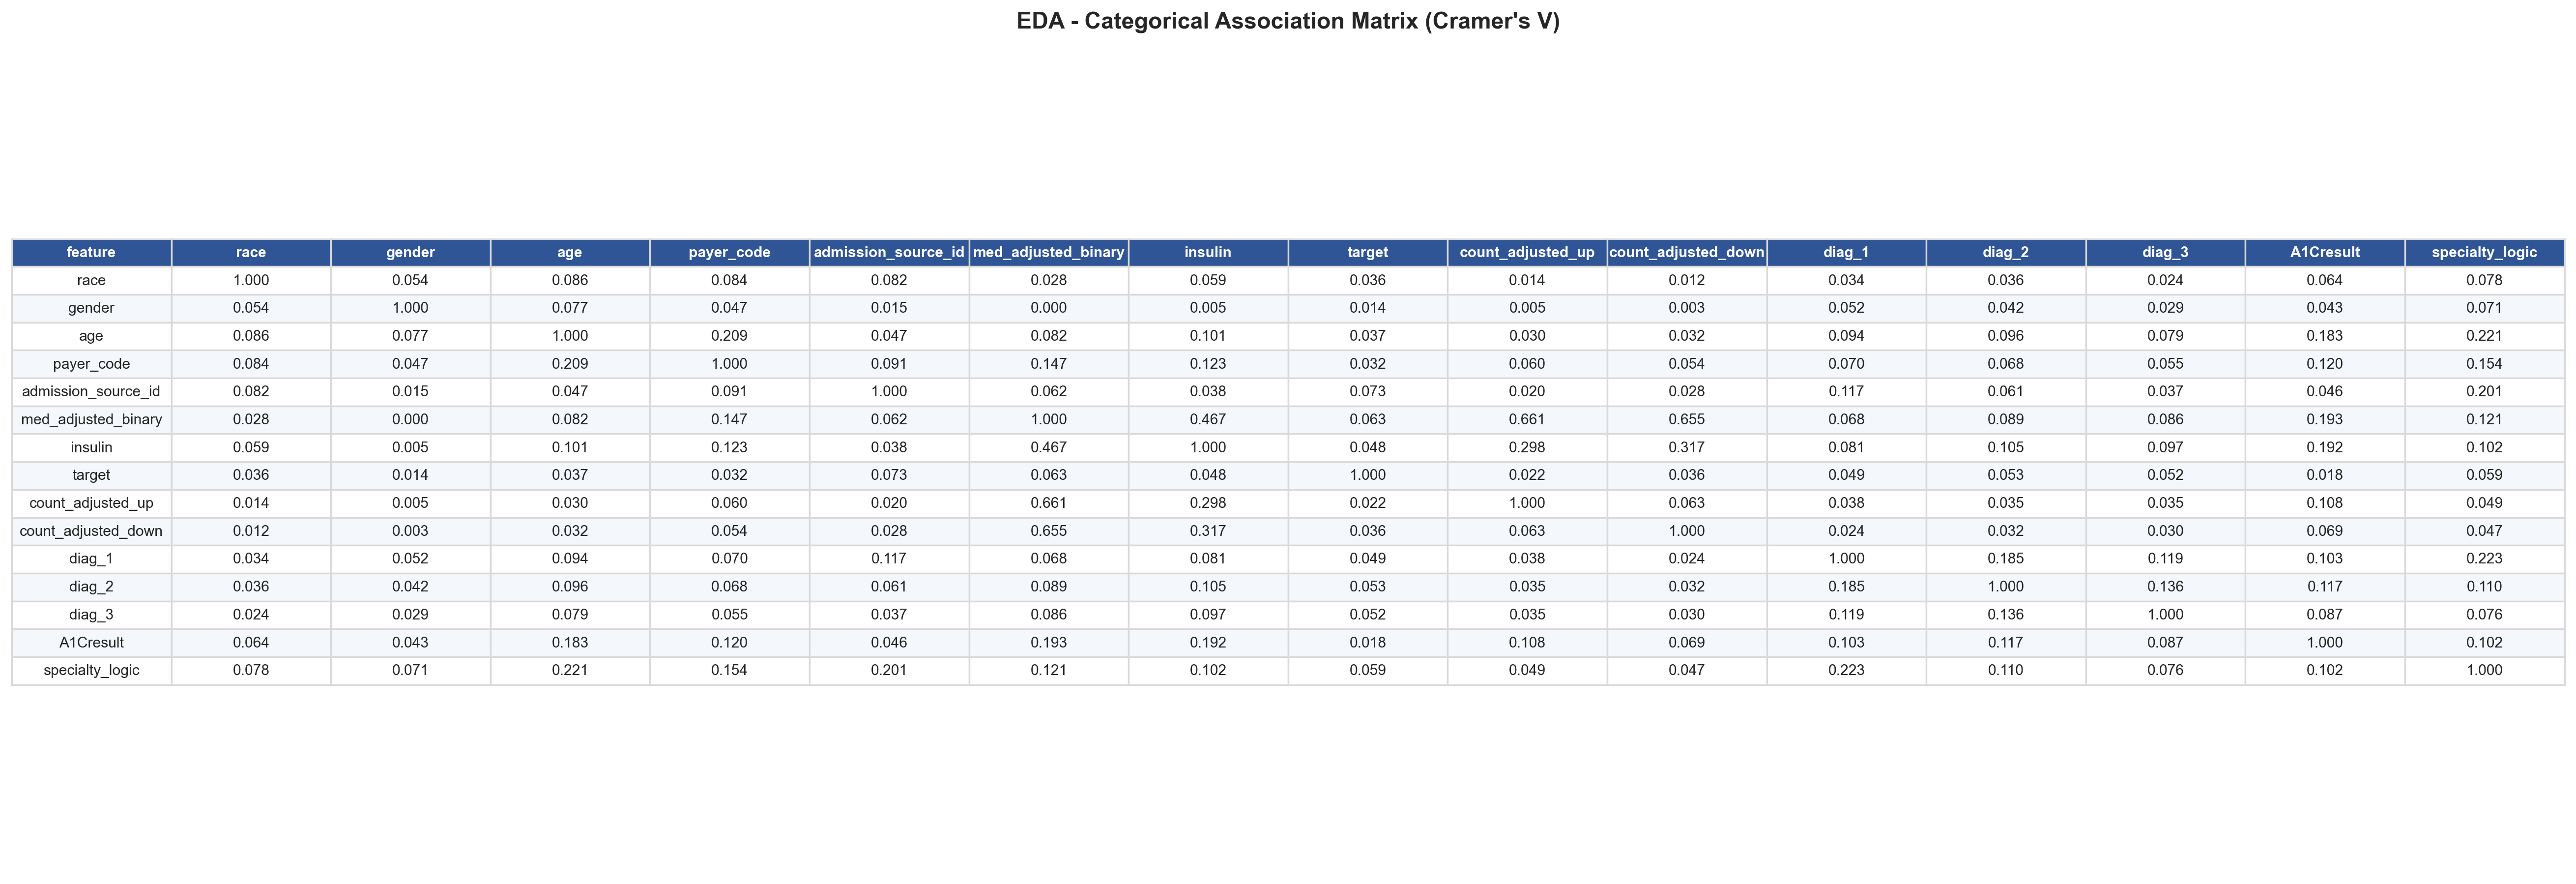

The data file committed next to this chart (first rows):
, race, gender, age, payer_code, admission_source_id, med_adjusted_binary, insulin, target, count_adjusted_up, count_adjusted_down, diag_1, diag_2, diag_3, A1Cresult, specialty_logic
race, 1.0, 0.05386, 0.08575, 0.08363, 0.08235, 0.02847, 0.05873, 0.03645, 0.01422, 0.01191, 0.03352, 0.03628, 0.02422, 0.06365, 0.07802
gender, 0.05386, 1.0, 0.0767, 0.04674, 0.01516, 0.0, 0.004508, 0.01375, 0.005344, 0.003211, 0.05221, 0.04216, 0.02876, 0.0434, 0.07096
age, 0.08575, 0.0767, 1.0, 0.2094, 0.04717, 0.08161, 0.1011, 0.03663, 0.03041, 0.03159, 0.09356, 0.09636, 0.07918, 0.1828, 0.2213
payer_code, 0.08363, 0.04674, 0.2094, 1.0, 0.09146, 0.1472, 0.1231, 0.0323, 0.06021, 0.0543, 0.06954, 0.06768, 0.05537, 0.12, 0.1535
admission_source_id, 0.08235, 0.01516, 0.04717, 0.09146, 1.0, 0.06222, 0.03837, 0.07306, 0.01976, 0.02766, 0.1171, 0.06114, 0.0369, 0.04568, 0.2011
med_adjusted_binary, 0.02847, 0.0, 0.08161, 0.1472, 0.06222, 1, 0.4671, 0.06263, 0.6606, 0.6548, 0.06834, 0.08901, 0.08629, 0.1928, 0.1213
insulin, 0.05873, 0.004508, 0.1011, 0.1231, 0.03837, 0.4671, 1, 0.04781, 0.2985, 0.317, 0.08053, 0.1052, 0.09675, 0.1924, 0.1022
target, 0.03645, 0.01375, 0.03663, 0.0323, 0.07306, 0.06263, 0.04781, 1.0, 0.0217, 0.03627, 0.04852, 0.05345, 0.05213, 0.01775, 0.05902
count_adjusted_up, 0.01422, 0.005344, 0.03041, 0.06021, 0.01976, 0.6606, 0.2985, 0.0217, 1.0, 0.06319, 0.03841, 0.035, 0.03505, 0.1082, 0.04892
count_adjusted_down, 0.01191, 0.003211, 0.03159, 0.0543, 0.02766, 0.6548, 0.317, 0.03627, 0.06319, 1.0, 0.02367, 0.03247, 0.0303, 0.06923, 0.04746
diag_1, 0.03352, 0.05221, 0.09356, 0.06954, 0.1171, 0.06834, 0.08053, 0.04852, 0.03841, 0.02367, 1.0, 0.1846, 0.1193, 0.1028, 0.2233
diag_2, 0.03628, 0.04216, 0.09636, 0.06768, 0.06114, 0.08901, 0.1052, 0.05345, 0.035, 0.03247, 0.1846, 1.0, 0.1361, 0.1173, 0.1105
diag_3, 0.02422, 0.02876, 0.07918, 0.05537, 0.0369, 0.08629, 0.09675, 0.05213, 0.03505, 0.0303, 0.1193, 0.1361, 1.0, 0.08698, 0.07551
A1Cresult, 0.06365, 0.0434, 0.1828, 0.12, 0.04568, 0.1928, 0.1924, 0.01775, 0.1082, 0.06923, 0.1028, 0.1173, 0.08698, 1.0, 0.1023
specialty_logic, 0.07802, 0.07096, 0.2213, 0.1535, 0.2011, 0.1213, 0.1022, 0.05902, 0.04892, 0.04746, 0.2233, 0.1105, 0.07551, 0.1023, 1
